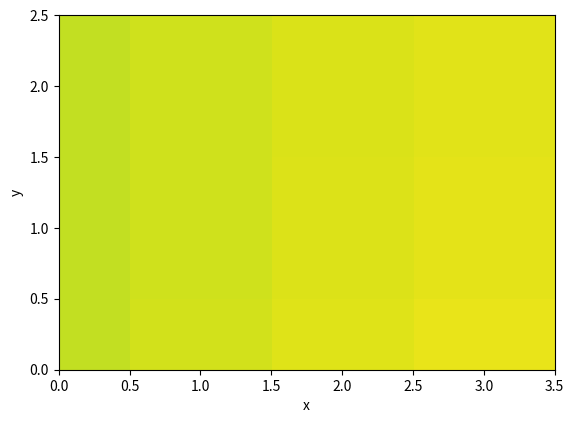

The matplotlib source for this figure:
# -*- coding: utf-8 -*-
"""
Created on Thu Aug 30 16:00:56 2018

[redacted]
"""

from numpy import *
#from numpy.linalg import eig
from matplotlib.pyplot import *

### numero de pontos na solução (tempo)
n = 5
dt = 0.05

def fx(x,y):
    return x*(3-x-2*y)

def fy(x,y):
    return y*(2-x-y)

def f(X):
    return array([fx(X[0],X[1]), fy(X[0],X[1])])

def solucao_PVI(x0, y0):
    X = zeros((n,2))
    X[0,:] = x0, y0
    for i in range(0,n-1):
        k1 = dt*f(X[i,:])
        k2 = dt*f(X[i,:]+0.5*k1)
        k3 = dt*f(X[i,:]+0.5*k2)
        k4 = dt*f(X[i,:]+k3)
        X[i+1,:] = X[i,:] + (k1+2*(k2+k3)+k4)/6
    return X

#dt = 0.05

xmin, xmax = 0.0, 3.5
ymin, ymax = 0.0, 2.5

N, M = 20, 20
Px = zeros((N,M))
Py = zeros((N,M))
Vx = zeros((N,M))
Vy = zeros((N,M))

for  j in range(M):
    Px[:,j] = linspace(xmin, xmax, N)
for  j in range(N):
    Py[j,:] = linspace(ymin, ymax, M)
for  j in range(M):
    Vx[:,j] = fx(Px[:,j], Py[:,j])
for  j in range(N):
    Vy[j,:] = fy(Px[j,:], Py[j,:])

figure()
#plot(Px, Py, '.')
xlim([xmin,xmax])
ylim([ymin,ymax])
xlabel('x')
ylabel('y')

#for i in range(N):
#    for j in range(M):
#        annotate("", xy = (dt*Vx[i,j]+Px[i,j],dt*Vy[i,j]+Py[i,j]), xytext=(Px[i,j],Py[i,j]), arrowprops=dict(arrowstyle="->"))

#for i in range(N):
#    for j in range(M):
#        X = solucao_PVI(Px[i,j], Py[i,j])
#        plot(X[:,0], X[:,1], c = 'black')
    
#quiver(Px[:,0],Py[0,:], Vx[:,:], Vy[:,:])
imshow(Vx)
imshow(Vy)
